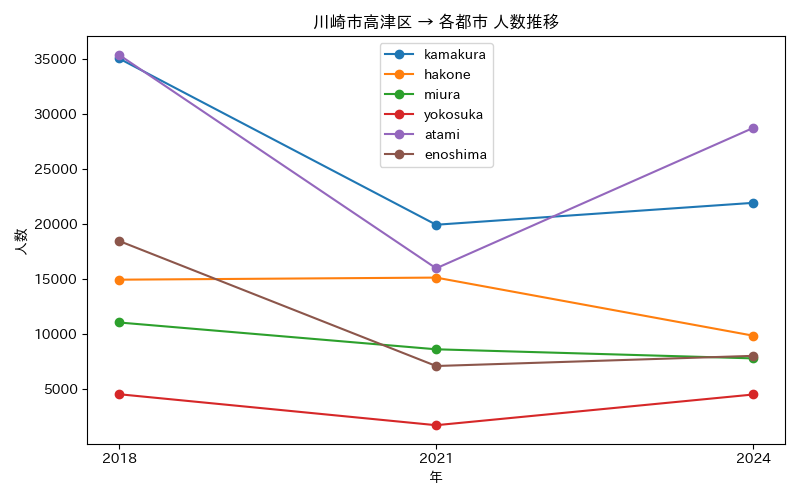

Data behind this chart, as committed beside it:
年, atami, enoshima, hakone, kamakura, miura, yokosuka
2018, 35371, 18478, 14959, 35043, 11074, 4561
2021, 15990, 7122, 15149, 19947, 8640, 1748
2024, 28741, 8045, 9874, 21936, 7814, 4536
